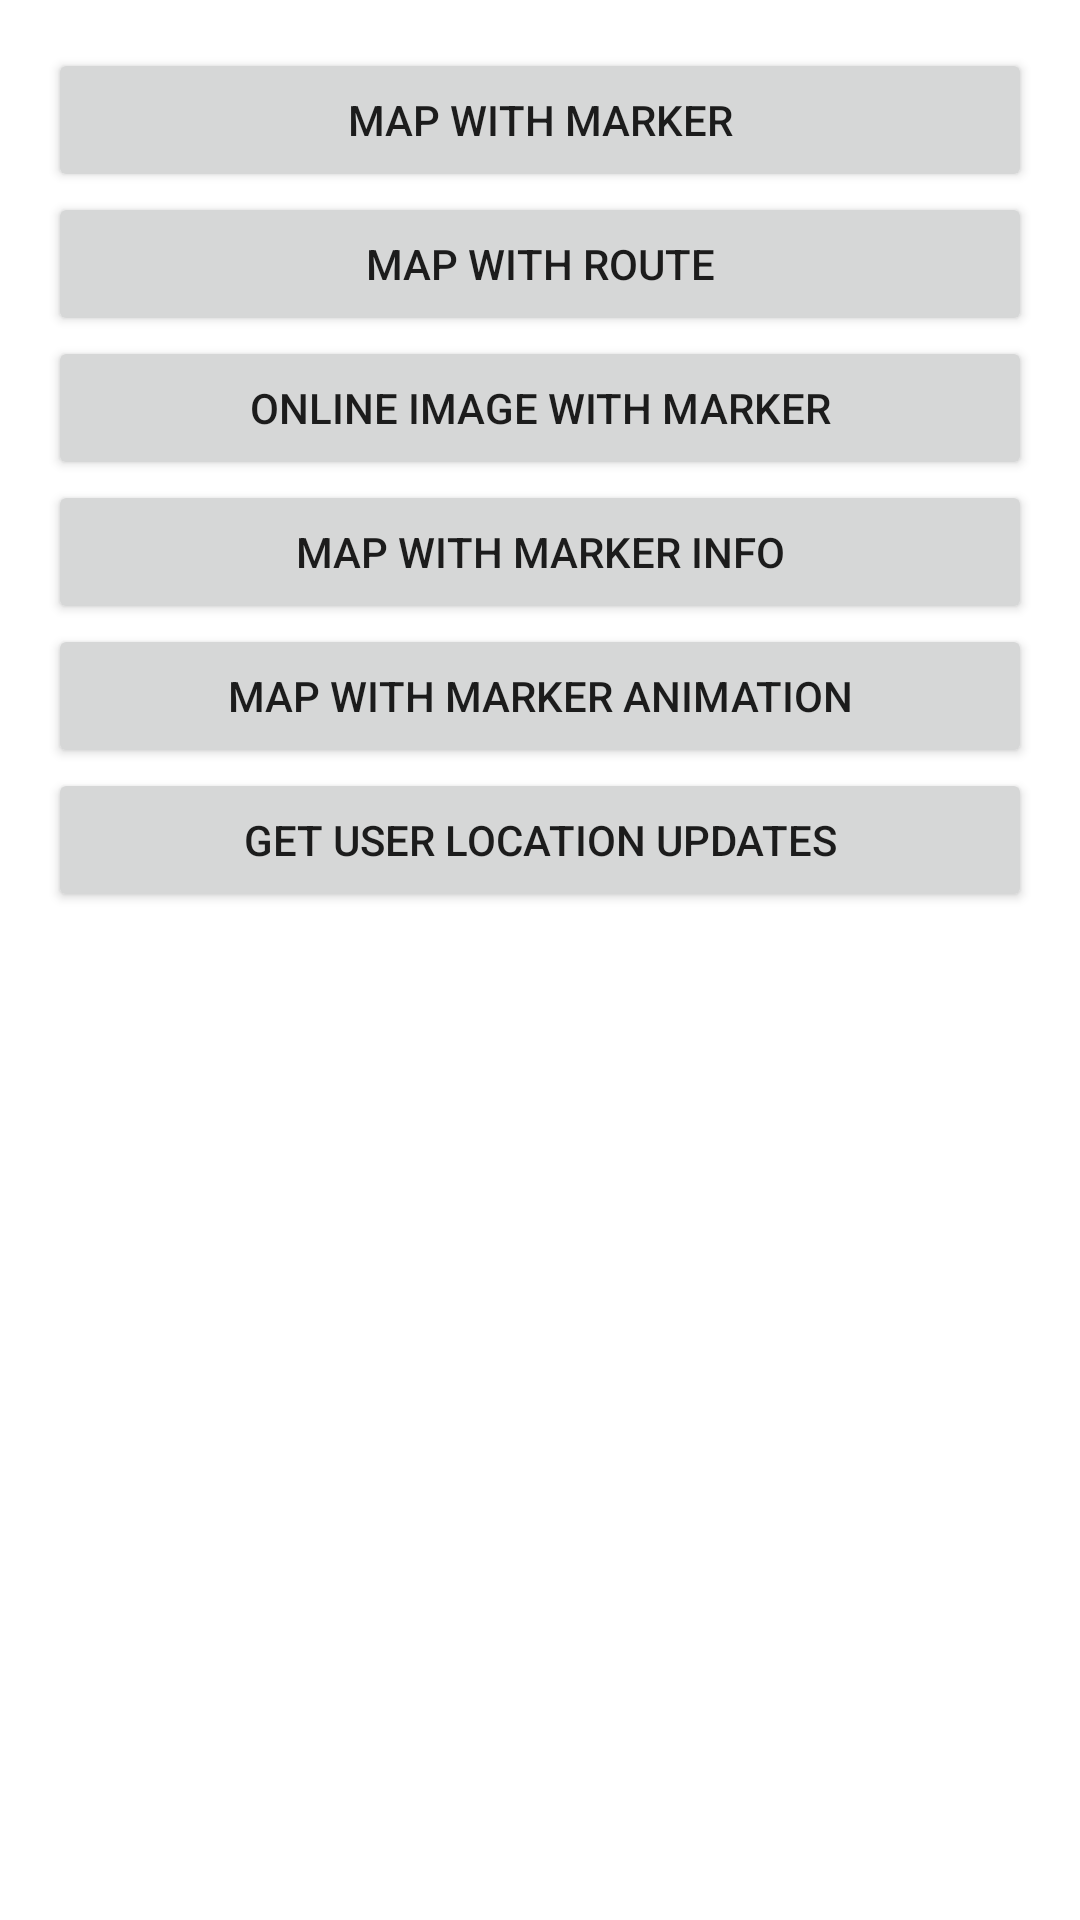

This screen was rendered from an Android layout file. Write that file and the resources it references.
<!-- AndroidManifest.xml: application theme Theme.GoogleMapsExample -->
<!-- res/layout/activity_start.xml -->
<?xml version="1.0" encoding="utf-8"?>
<LinearLayout xmlns:android="http://schemas.android.com/apk/res/android"
    xmlns:tools="http://schemas.android.com/tools"
    android:layout_width="match_parent"
    android:layout_height="match_parent"
    android:orientation="vertical"
    android:padding="16dp"
    tools:context=".StartActivity">


    <Button
        android:id="@+id/btn_map_with_marker"
        android:layout_width="match_parent"
        android:layout_height="wrap_content"
        android:text="Map with Marker" />


    <Button
        android:id="@+id/btn_map_with_route"
        android:layout_width="match_parent"
        android:layout_height="wrap_content"
        android:text="Map with Route" />


    <Button
        android:id="@+id/btn_online_image_with_marker"
        android:layout_width="match_parent"
        android:layout_height="wrap_content"
        android:text="Online image with marker" />

    <Button
        android:id="@+id/btn_map_with_marker_info"
        android:layout_width="match_parent"
        android:layout_height="wrap_content"
        android:text="Map with Marker Info" />


    <Button
        android:id="@+id/btn_map_with_marker_animation"
        android:layout_width="match_parent"
        android:layout_height="wrap_content"
        android:text="Map with Marker Animation" />


    <Button
        android:id="@+id/btn_location_updates"
        android:layout_width="match_parent"
        android:layout_height="wrap_content"
        android:text="Get user location updates" />


</LinearLayout>
<!-- resources referenced by this layout -->
<resources>
  <style name="Theme.GoogleMapsExample" parent="Theme.MaterialComponents.DayNight.DarkActionBar">
          
          <item name="colorPrimary">@color/purple_500</item>
          <item name="colorPrimaryVariant">@color/purple_700</item>
          <item name="colorOnPrimary">@color/white</item>
          
          <item name="colorSecondary">@color/teal_200</item>
          <item name="colorSecondaryVariant">@color/teal_700</item>
          <item name="colorOnSecondary">@color/black</item>
          
          <item name="android:statusBarColor" tools:targetApi="l">?attr/colorPrimaryVariant</item>
          
      </style>
  <!-- not gathered from this repository: default colours our renderer supplied (Android Studio template values) -->
  <color name="purple_500">#FF6200EE</color>
  <color name="purple_700">#FF3700B3</color>
  <color name="teal_200">#FF03DAC5</color>
  <color name="teal_700">#FF018786</color>
  <color name="black">#FF000000</color>
  <color name="white">#FFFFFFFF</color>
</resources>
